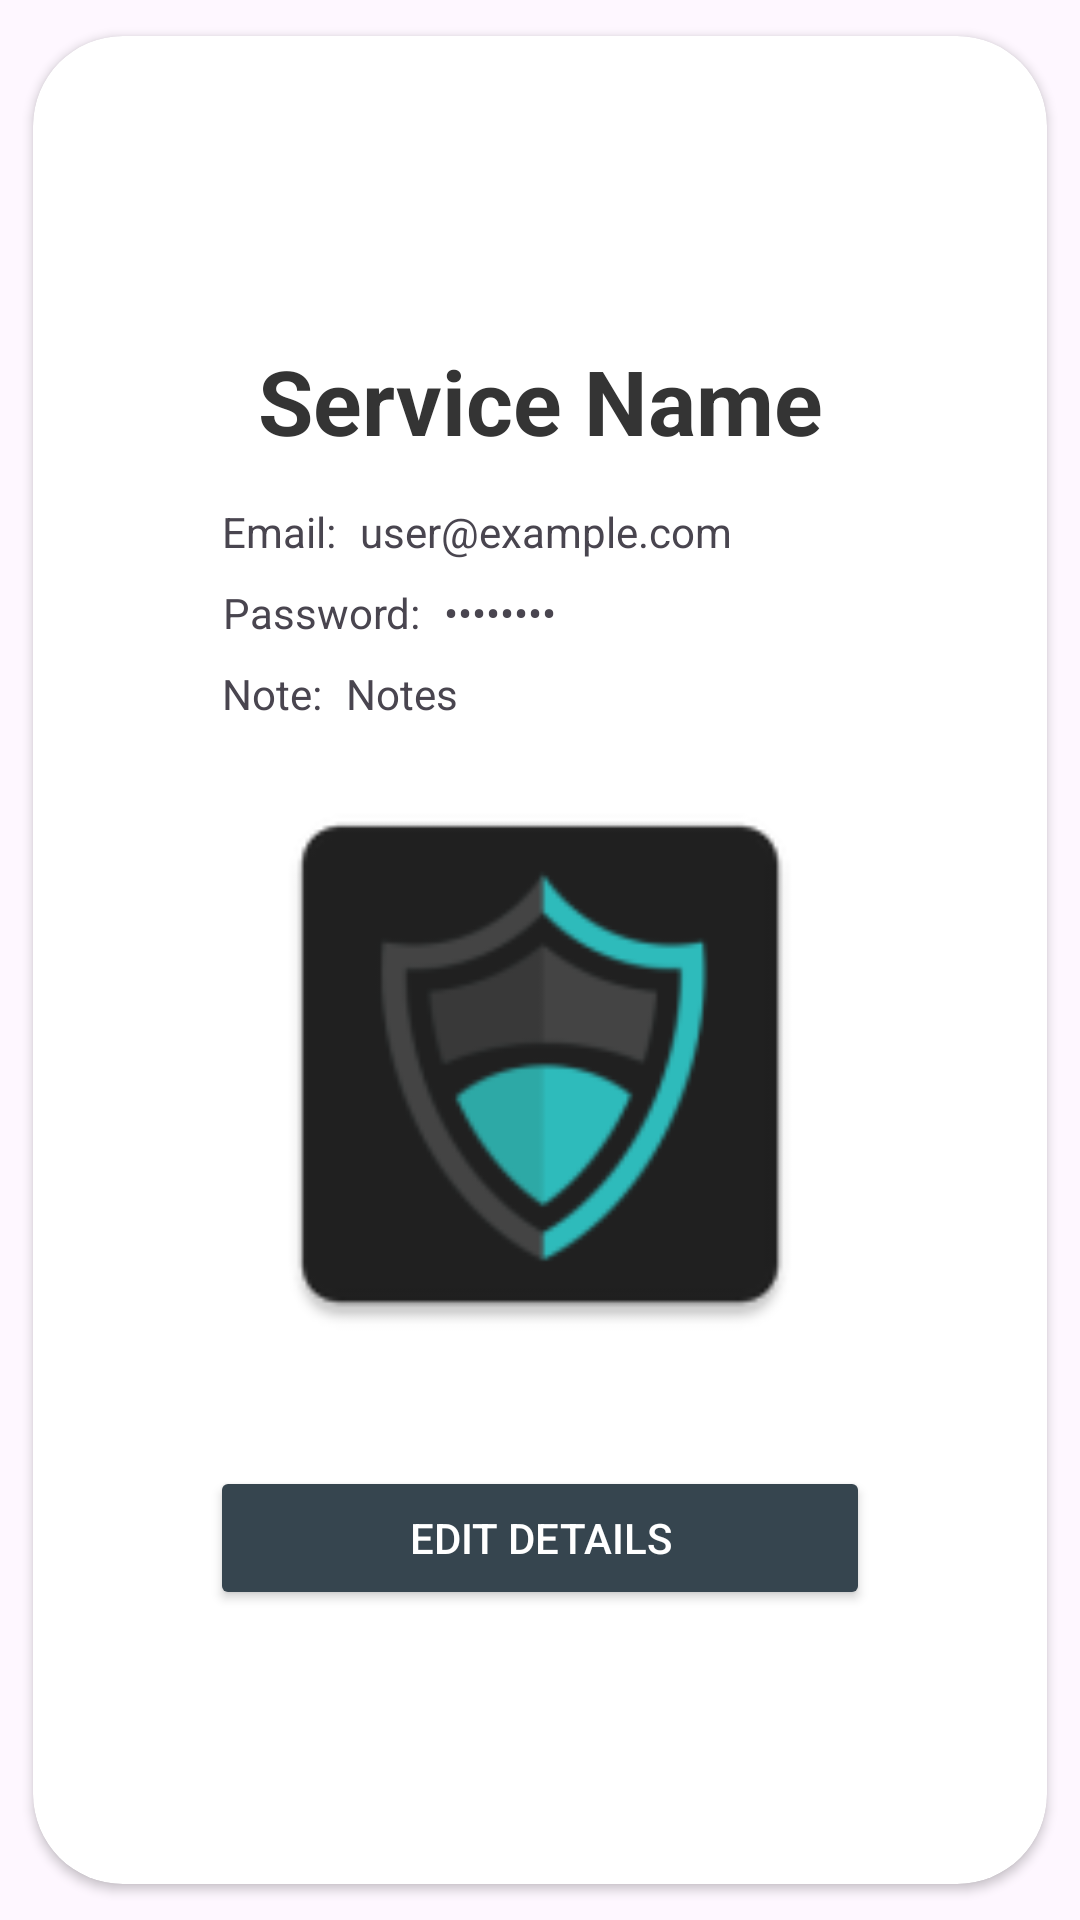

Reconstruct the res/layout file that produces this screen, plus the resources it refers to.
<!-- AndroidManifest.xml: application theme Theme.PswdManager -->
<!-- res/layout/fragment_detail_password_item.xml -->
<?xml version="1.0" encoding="utf-8"?>
<androidx.cardview.widget.CardView xmlns:android="http://schemas.android.com/apk/res/android"
    xmlns:app="http://schemas.android.com/apk/res-auto"
    xmlns:tools="http://schemas.android.com/tools"
    android:layout_width="250dp"
    android:layout_height="wrap_content"
    android:layout_gravity="center"
    android:background="@drawable/gradient_background_dark"
    app:cardCornerRadius="30dp"
    app:cardUseCompatPadding="true"
    app:contentPadding="10dp"
    tools:context=".ui.passwords.single_password_item.DetailPasswordItemFragment">

    <LinearLayout
        android:layout_width="wrap_content"
        android:layout_height="wrap_content"
        android:layout_gravity="center"
        android:orientation="vertical">

        <TextView
            android:id="@+id/itemServiceName"
            android:layout_width="match_parent"
            android:layout_height="wrap_content"
            android:layout_margin="10dp"
            android:gravity="center"
            android:text="@string/itemServiceName"
            android:textColor="@color/text"
            android:textSize="30sp"
            android:textStyle="bold" />

        <LinearLayout
            android:layout_width="wrap_content"
            android:layout_height="wrap_content"
            android:orientation="horizontal">

            <TextView
                android:layout_width="match_parent"
                android:layout_height="wrap_content"
                android:gravity="center"
                android:padding="4dp"
                android:text="@string/email"
                android:textSize="14sp" />

            <TextView
                android:id="@+id/itemUserName"
                android:layout_width="match_parent"
                android:layout_height="wrap_content"
                android:gravity="center"
                android:padding="4dp"
                android:text="user@example.com"
                android:textSize="14sp" />
        </LinearLayout>

        <LinearLayout
            android:layout_width="wrap_content"
            android:layout_height="wrap_content"
            android:orientation="horizontal">

            <TextView
                android:layout_width="match_parent"
                android:layout_height="wrap_content"
                android:gravity="center"
                android:padding="4dp"
                android:text="@string/password"
                android:textSize="14sp" />

            <TextView
                android:id="@+id/itemPassword"
                android:layout_width="match_parent"
                android:layout_height="wrap_content"
                android:gravity="center"
                android:inputType="textPassword"
                android:padding="4dp"
                android:text="Password"
                android:textSize="14sp" />
        </LinearLayout>

        <LinearLayout
            android:layout_width="wrap_content"
            android:layout_height="wrap_content"
            android:orientation="horizontal">

            <TextView
                android:layout_width="match_parent"
                android:layout_height="wrap_content"
                android:gravity="center"
                android:padding="4dp"
                android:text="@string/note"
                android:textSize="14sp" />

            <TextView
                android:id="@+id/itemNotes"
                android:layout_width="match_parent"
                android:layout_height="wrap_content"
                android:gravity="center"
                android:padding="4dp"
                android:text="Notes"
                android:textSize="14sp" />
        </LinearLayout>

        <ImageView
            android:id="@+id/itemImage"
            android:layout_width="200dp"
            android:layout_height="200dp"
            android:layout_gravity="center"
            android:layout_margin="10dp"
            android:contentDescription="@string/item_image"
            android:scaleType="centerCrop"
            android:src="@mipmap/ic_launcher"
            tools:ignore="ContentDescription" />

        <Button
            android:id="@+id/editDetailsBtn"
            android:layout_width="match_parent"
            android:layout_height="match_parent"
            android:layout_marginTop="24dp"
            android:backgroundTint="@color/secondary"
            android:text="@string/edit_details"
            android:textColor="@color/white" />
    </LinearLayout>


</androidx.cardview.widget.CardView>
<!-- resources referenced by this layout -->
<resources>
  <color name="secondary">#36454F</color>
  <color name="text">#343434</color>
  <color name="white">#FFFFFFFF</color>
  <!-- drawable gradient_background_dark (drawable) -->
  <?xml version="1.0" encoding="utf-8"?>
  <layer-list xmlns:android="http://schemas.android.com/apk/res/android">
      <item>
  
  
  
  
  
  
  
          <shape>
              <gradient
                  android:startColor="@color/backgroundGradient"
                  android:centerColor="@color/background"
                  android:endColor="@color/background"
                  android:angle="270" />
          </shape>
      </item>
  
  </layer-list>
  <!-- mipmap ic_launcher: webp bitmap (mipmap-hdpi, 1642 bytes) -->
  <string name="edit_details">Edit Details</string>
  <string name="email">Email:</string>
  <string name="itemServiceName">Service Name</string>
  <string name="item_image">Item Image</string>
  <string name="note">Note:</string>
  <string name="password">Password:</string>
  <style name="Theme.PswdManager" parent="Base.Theme.PswdManager" />
  <color name="backgroundGradient">#30708090</color>
  <color name="background">#F5F5F5</color>
  <style name="Base.Theme.PswdManager" parent="Theme.Material3.DayNight.NoActionBar">
          
      </style>
</resources>
